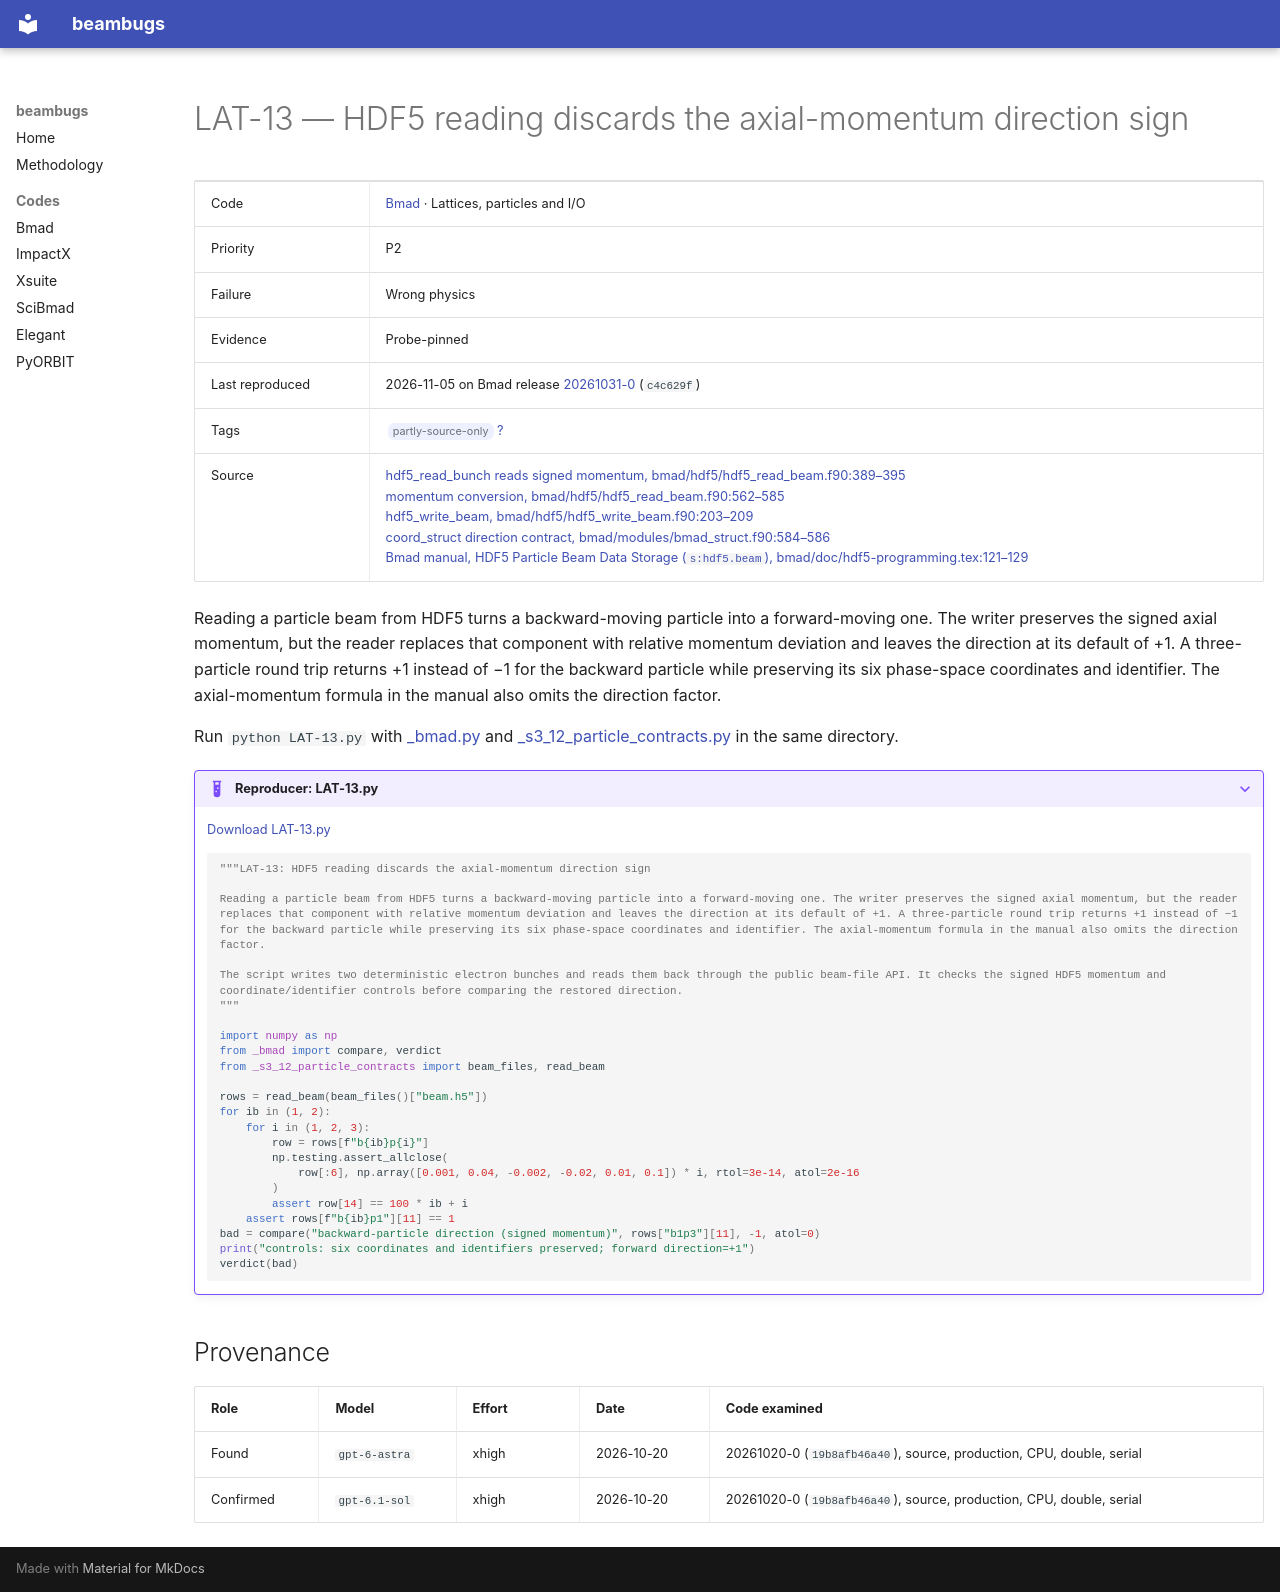

repository: nikitakuklev/beambugs · page: bmad/LAT-13/index.html · generator: mkdocs

---
title: "LAT-13: HDF5 reading discards the axial-momentum direction sign"
hide:
  - toc
---

# LAT-13 — HDF5 reading discards the axial-momentum direction sign

| | |
|---|---|
| Code | [Bmad](../index.md) · Lattices, particles and I/O |
| Priority | P2 |
| Failure | Wrong physics |
| Evidence | Probe-pinned |
| Last reproduced | 2026-11-05 on Bmad release [20261031-0](https://github.com/bmad-sim/bmad-ecosystem/tree/20261031-0) (`c4c629f`) |
| Tags | <span class="bb-tag">partly-source-only</span> [?](../../methodology.md#tags) |
| Source | [hdf5_read_bunch reads signed momentum, bmad/hdf5/hdf5_read_beam.f90:389–395](https://github.com/bmad-sim/bmad-ecosystem/blob/c4c629fc9071d3a56cb1ba5bc714baba65e9c5d3/bmad/hdf5/hdf5_read_beam.f90#L389-L395)<br>[momentum conversion, bmad/hdf5/hdf5_read_beam.f90:562–585](https://github.com/bmad-sim/bmad-ecosystem/blob/c4c629fc9071d3a56cb1ba5bc714baba65e9c5d3/bmad/hdf5/hdf5_read_beam.f90#L562-L585)<br>[hdf5_write_beam, bmad/hdf5/hdf5_write_beam.f90:203–209](https://github.com/bmad-sim/bmad-ecosystem/blob/c4c629fc9071d3a56cb1ba5bc714baba65e9c5d3/bmad/hdf5/hdf5_write_beam.f90#L203-L209)<br>[coord_struct direction contract, bmad/modules/bmad_struct.f90:584–586](https://github.com/bmad-sim/bmad-ecosystem/blob/c4c629fc9071d3a56cb1ba5bc714baba65e9c5d3/bmad/modules/bmad_struct.f90#L584-L586)<br>[Bmad manual, HDF5 Particle Beam Data Storage (`s:hdf5.beam`), bmad/doc/hdf5-programming.tex:121–129](https://github.com/bmad-sim/bmad-ecosystem/blob/c4c629fc9071d3a56cb1ba5bc714baba65e9c5d3/bmad/doc/hdf5-programming.tex#L121-L129) |

Reading a particle beam from HDF5 turns a backward-moving particle into a forward-moving one. The writer preserves the signed axial momentum, but the reader replaces that component with relative momentum deviation and leaves the direction at its default of +1. A three-particle round trip returns +1 instead of −1 for the backward particle while preserving its six phase-space coordinates and identifier. The axial-momentum formula in the manual also omits the direction factor.

Run `python LAT-13.py` with [_bmad.py](../helpers/_bmad.py) and [_s3_12_particle_contracts.py](../helpers/_s3_12_particle_contracts.py) in the same directory.

??? example "Reproducer: LAT-13.py"

    [Download LAT-13.py](LAT-13.py)

    ```python
    """LAT-13: HDF5 reading discards the axial-momentum direction sign

    Reading a particle beam from HDF5 turns a backward-moving particle into a forward-moving one. The writer preserves the signed axial momentum, but the reader replaces that component with relative momentum deviation and leaves the direction at its default of +1. A three-particle round trip returns +1 instead of −1 for the backward particle while preserving its six phase-space coordinates and identifier. The axial-momentum formula in the manual also omits the direction factor.

    The script writes two deterministic electron bunches and reads them back through the public beam-file API. It checks the signed HDF5 momentum and coordinate/identifier controls before comparing the restored direction.
    """

    import numpy as np
    from _bmad import compare, verdict
    from _s3_12_particle_contracts import beam_files, read_beam

    rows = read_beam(beam_files()["beam.h5"])
    for ib in (1, 2):
        for i in (1, 2, 3):
            row = rows[f"b{ib}p{i}"]
            np.testing.assert_allclose(
                row[:6], np.array([0.001, 0.04, -0.002, -0.02, 0.01, 0.1]) * i, rtol=3e-14, atol=2e-16
            )
            assert row[14] == 100 * ib + i
        assert rows[f"b{ib}p1"][11] == 1
    bad = compare("backward-particle direction (signed momentum)", rows["b1p3"][11], -1, atol=0)
    print("controls: six coordinates and identifiers preserved; forward direction=+1")
    verdict(bad)

    ```

## Provenance

| Role | Model | Effort | Date | Code examined |
|---|---|---|---|---|
| Found | <span class="bb-nowrap">`gpt-6-astra`</span> | xhigh | <span class="bb-nowrap">2026-10-20</span> | 20261020-0 (`19b8afb46a40`), source, production, CPU, double, serial |
| Confirmed | <span class="bb-nowrap">`gpt-6.1-sol`</span> | xhigh | <span class="bb-nowrap">2026-10-20</span> | 20261020-0 (`19b8afb46a40`), source, production, CPU, double, serial |
